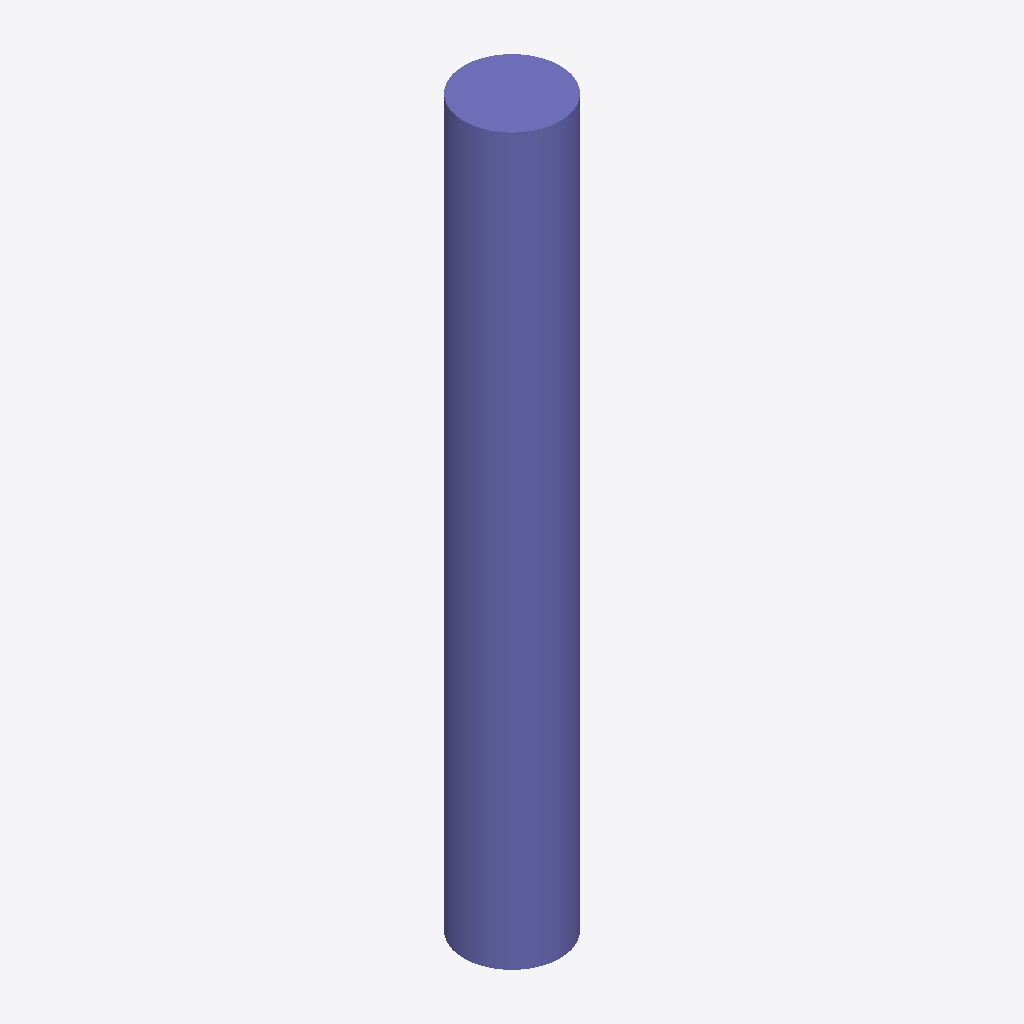
Isometric view of an IFC building model (IFC-SPF (STEP), schema IFC2X3, length unit metre), seen from the south-west, elements coloured by IFC class: 1 column (violet).
Extent 450.0 m × 450.0 m × 3400.0 m (x, y, z). Storeys (1): Default Building Storey at 0.00 m. Elements (1): 1 IfcColumn.

HEADER;
FILE_DESCRIPTION(('ViewDefinition [CoordinationView]'),'2;1');
FILE_NAME('/Users/macbook/Desktop/BIM/data/rst_advanced/IfcColumn159.ifc','2018-08-31T00:14:08-0400',('Unknown Author','info@ifctoolsproject.com'),('Unknown Organization'),'IFC Tools Project - IFC2x3 Java Toolbox','IFC2x3 Java Toolbox 2.0','Unknown Authorizer');
FILE_SCHEMA(('IFC2X3'));
ENDSEC;
DATA;
#51=IFCPROJECT('0qRoR7RfHBz8O6Tn6k0fbv',#43,'Default Project','Description of Default Project',$,$,$,(#46),#50);
#53=IFCBUILDING('0XjPAkfEb5lAgxFo8aKYGi',#43,'Default Building','Description',$,#52,$,$,.ELEMENT.,$,$,$);
#54=IFCBUILDINGSTOREY('33zM_H4gD8QwL2QFlGd5u1',#43,'Default Building Storey','Description',$,#52,$,$,.ELEMENT.,$);
#1=IFCCOLUMN('2UD3D7uxP8kecbbBCRtzCU',#2,'M_Concrete-Round-Column:450mm:151960',$,'450mm',#3,#4,'151960');
ENDSEC;
